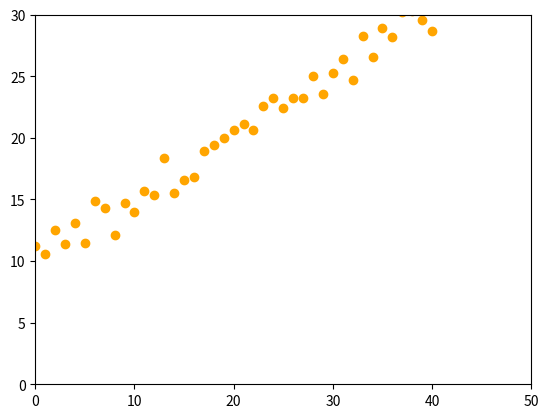

Recreate this plot in Python.
"""
Animated example of Linear Regression with Gradient Descent 

MIT License

[redacted]

Permission is hereby granted, free of charge, to any person obtaining a copy
of this software and associated documentation files (the "Software"), to deal
in the Software without restriction, including without limitation the rights
to use, copy, modify, merge, publish, distribute, sublicense, and/or sell
copies of the Software, and to permit persons to whom the Software is
furnished to do so, subject to the following conditions:

The above copyright notice and this permission notice shall be included in all
copies or substantial portions of the Software.

THE SOFTWARE IS PROVIDED "AS IS", WITHOUT WARRANTY OF ANY KIND, EXPRESS OR
IMPLIED, INCLUDING BUT NOT LIMITED TO THE WARRANTIES OF MERCHANTABILITY,
FITNESS FOR A PARTICULAR PURPOSE AND NONINFRINGEMENT. IN NO EVENT SHALL THE
AUTHORS OR COPYRIGHT HOLDERS BE LIABLE FOR ANY CLAIM, DAMAGES OR OTHER
LIABILITY, WHETHER IN AN ACTION OF CONTRACT, TORT OR OTHERWISE, ARISING FROM,
OUT OF OR IN CONNECTION WITH THE SOFTWARE OR THE USE OR OTHER DEALINGS IN THE
SOFTWARE.
"""

import numpy as np
import matplotlib.pyplot as plt 
from matplotlib import animation

# cost function method
def chi_square(m, c, X, Y):
    error = 0
    n = len(X)
    for xi, yi in zip(X,Y):
        error += (yi - (m*xi + c))*(yi - (m*xi + c))
    
    return error/n

# partial derivative of chi square for m line parameter
def dChi_dm(m, c, X, Y):
    m_grad = 0
    n = len(X)
    for xi, yi in zip(X,Y):
        m_grad += xi*(yi - (m*xi + c))
    
    return (-2.0/n)*m_grad

# partial derivative of chi square for c line parameter
def dChi_dc(m, c, X, Y):
    c_grad = 0
    n = len(X)
    for xi, yi in zip(X,Y):
        c_grad += (yi - (m*xi + c))
    
    return (-2.0/n)*c_grad

# gradient descent updates line parameters
def grad_descent(m, c, lr, X, Y):
    m_ = m - lr*dChi_dm(m, c, X, Y)
    c_ = c - lr*dChi_dc(m, c, X, Y)
    return m_, c_

def calc_line(m, c, X):
    Y = []
    for xi in X:
        Y.append(m*xi + c)
    return Y

def generate_noisydata(m, c, X):
    noise = np.random.randint(40, size=(50))
    noise = noise - 20
    noise = 0.1*noise
    Y = calc_line(m, c, X)
    X_data = X
    Y_data = Y + noise
    return X_data, Y_data


# original line
m = 0.0
c = 0.0

fig = plt.figure()
ax = plt.axes(xlim=(0, 50), ylim=(0, 30))
data_points, = ax.plot([],[], 'o', color='orange')
line_fitted, = ax.plot([],[])
text = ax.text(0.5, 0.5, '', fontsize=12)

X_data, Y_data = generate_noisydata(0.5, 10, range(0,50))
X_line = X_data
iterations = 5000 #10000
lr = 0.001 # learning rate

# Training
M, C = [m],[c]
for it in range(iterations):
    m,c = grad_descent(m, c, lr, X_data, Y_data)
    M.append(m)
    C.append(c)

def init_animation():
    line_fitted.set_data([], [])
    data_points.set_data(X_data, Y_data)
    return data_points, line_fitted, text

font0 = {'family': 'serif',
        'color':  'black',
        'weight': 'normal',
        'size': 16,
        }

font1 = {'family': 'serif',
        'color':  'darkred',
        'weight': 'normal',
        'size': 16,
        }

font2 = {'family': 'serif',
        'color':  'blue',
        'weight': 'normal',
        'size': 14,
        }


def animate(i):
    plt.title('Linear Regression with Gradient Descent optimization in MSE', fontdict=font1)
    mserror = chi_square(M[i], C[i], X_data, Y_data)
    text0 = ax.text(0.5, 28, "Iteration: " + str(i+1), fontdict=font0)
    text1 = ax.text(0.5, 26, "MSE = " + "{:.4f}".format(mserror), fontdict=font1)
    text2 = ax.text(0.5, 23, "Line Parameters: \n" + "(m = " + "{:.4f}".format(M[i]) + ", c = " + "{:.4f}".format(C[i]) + ")", fontdict=font2)

    
    Y_line = calc_line(M[i], C[i], X_line)
    line_fitted.set_data(X_line, Y_line)
    data_points.set_data(X_data, Y_data)
        
    return data_points, line_fitted, text0, text1, text2


print("Line Parameters:\n(m = " + str(m) + ", c = " + str(c) + ")")

# Animation
anim = animation.FuncAnimation(fig, animate, init_func=init_animation,
                               frames=iterations, interval=2, blit=True, repeat=False)

plt.show()
